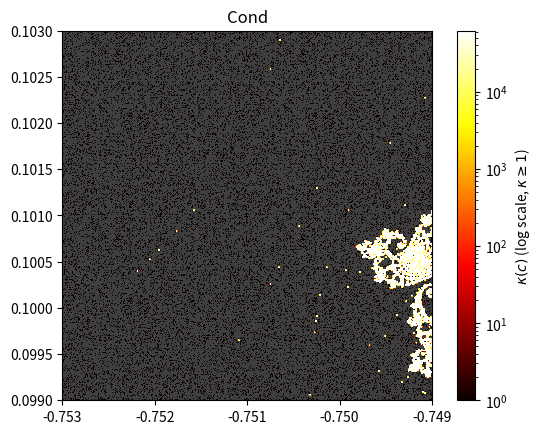

Write the Python code that produced this figure.
import numpy as np
import matplotlib.pyplot as plt
from matplotlib.colors import LogNorm

N, MAX_ITER = 512, 1000
x = np.linspace(-0.7530, -0.7490, N)
y = np.linspace(0.0990, 0.1030, N)
C = (x[np.newaxis, :] + 1j * y[:, np.newaxis]).astype(np.complex128)

eps32 = float(np.finfo(np.float32).eps)
delta = np.maximum(eps32 * np.abs(C), 1e-10)

def escape_count(C, max_iter):
    z = np.zeros_like(C)
    cnt = np.full(C.shape, max_iter, dtype=np.int32)
    esc = np.zeros(C.shape, dtype=bool)
    for k in range(max_iter):
        z[~esc] = z[~esc]**2 + C[~esc]
        newly = ~esc & (np.abs(z) > 2.0)
        cnt[newly] = k
        esc[newly] = True
    return cnt

n_base = escape_count(C, MAX_ITER).astype(float)
n_perturb = escape_count(C + delta, MAX_ITER).astype(float)
dn = np.abs(n_base - n_perturb)
kappa = np.where(n_base > 0, dn / (eps32 * n_base), np.nan)

cmap_k = plt.cm.hot.copy()
cmap_k.set_bad('0.25')

vmax = np.nanpercentile(kappa, 99)

plt.imshow(
    kappa,
    cmap=cmap_k,
    origin='lower',
    extent=[-0.7530, -0.7490, 0.0990, 0.1030],
    norm=LogNorm(vmin=1, vmax=vmax)
)
plt.colorbar(label=r'$\kappa(c)$ (log scale, $\kappa \geq 1$)')
plt.title(r'Cond')
plt.show()
